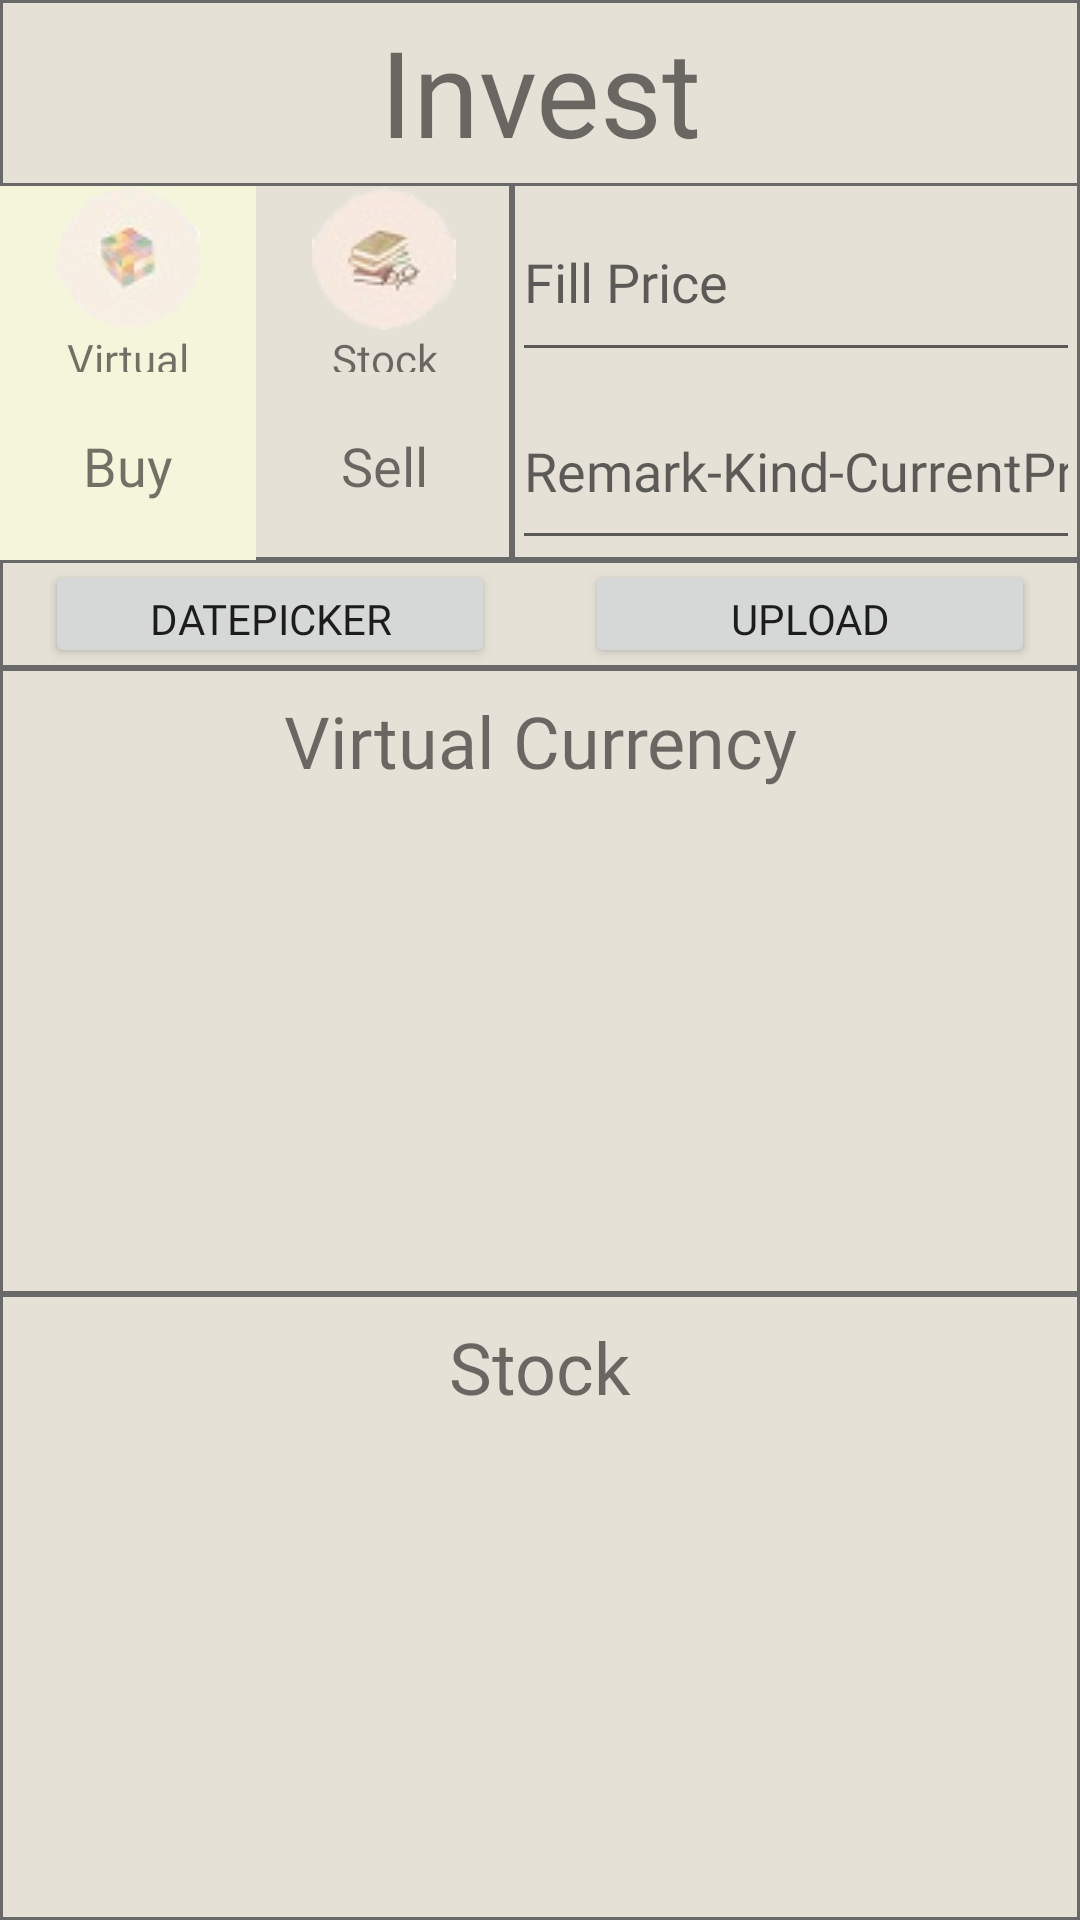

Android layout source for this screen:
<!-- AndroidManifest.xml: application theme Theme.AccountingApplication -->
<!-- res/layout/fragment_invest.xml -->
<?xml version="1.0" encoding="utf-8"?>
<LinearLayout xmlns:android="http://schemas.android.com/apk/res/android"
    android:layout_width="match_parent"
    android:layout_height="match_parent"
    android:background="@drawable/background_rectangle"
    android:orientation="vertical">

    <LinearLayout
        android:layout_width="match_parent"
        android:layout_height="match_parent"
        android:layout_weight="1.5"
        android:gravity="center"
        android:orientation="vertical">

        <TextView
            android:id="@+id/textView71"
            android:layout_width="match_parent"
            android:layout_height="match_parent"
            android:layout_weight="1"
            android:fontFamily="@font/myfont"
            android:gravity="center"
            android:text="Invest"
            android:textSize="40sp" />

        <LinearLayout
            android:layout_width="match_parent"
            android:layout_height="match_parent"
            android:layout_weight="0.6"
            android:background="@drawable/background_rectangle"
            android:orientation="horizontal">

            <LinearLayout
                android:layout_width="match_parent"
                android:layout_height="match_parent"
                android:layout_weight="1"
                android:background="@drawable/background_rectangle"
                android:orientation="vertical">

                <LinearLayout
                    android:layout_width="match_parent"
                    android:layout_height="match_parent"
                    android:layout_weight="1"
                    android:orientation="horizontal">

                    <TextView
                        android:id="@+id/textView72"
                        android:layout_width="match_parent"
                        android:layout_height="match_parent"
                        android:layout_marginTop="1dp"
                        android:layout_weight="1"
                        android:background="@drawable/beige_rectangle"
                        android:drawableTop="@drawable/magic_block_icon"
                        android:fontFamily="@font/myfont"
                        android:gravity="center"
                        android:text="Virtual Currency" />

                    <TextView
                        android:id="@+id/textView73"
                        android:layout_width="match_parent"
                        android:layout_height="match_parent"
                        android:layout_marginTop="1dp"
                        android:layout_weight="1"
                        android:drawableTop="@drawable/book_icon"
                        android:fontFamily="@font/myfont"
                        android:gravity="center"
                        android:text="Stock" />
                </LinearLayout>

                <LinearLayout
                    android:layout_width="match_parent"
                    android:layout_height="match_parent"
                    android:layout_weight="1"
                    android:orientation="horizontal">

                    <TextView
                        android:id="@+id/textView74"
                        android:layout_width="match_parent"
                        android:layout_height="match_parent"
                        android:layout_weight="1"
                        android:background="@drawable/beige_rectangle"
                        android:fontFamily="@font/myfont"
                        android:gravity="center"
                        android:text="Buy"
                        android:textSize="18sp" />

                    <TextView
                        android:id="@+id/textView75"
                        android:layout_width="match_parent"
                        android:layout_height="match_parent"
                        android:layout_weight="1"
                        android:fontFamily="@font/myfont"
                        android:gravity="center"
                        android:text="Sell"
                        android:textSize="18sp" />
                </LinearLayout>

            </LinearLayout>

            <LinearLayout
                android:layout_width="match_parent"
                android:layout_height="match_parent"
                android:layout_weight="0.9"
                android:background="@drawable/background_rectangle"
                android:orientation="vertical">

                <EditText
                    android:id="@+id/editTextTextPersonName4"
                    android:layout_width="match_parent"
                    android:layout_height="match_parent"
                    android:layout_weight="1"
                    android:ems="10"
                    android:fontFamily="@font/myfont"
                    android:hint="Fill Price"
                    android:inputType="textPersonName" />

                <EditText
                    android:id="@+id/editTextTextPersonName5"
                    android:layout_width="match_parent"
                    android:layout_height="match_parent"
                    android:layout_weight="1"
                    android:ems="10"
                    android:fontFamily="@font/myfont"
                    android:hint="Remark-Kind-CurrentPrice"
                    android:inputType="textPersonName" />
            </LinearLayout>

        </LinearLayout>

        <LinearLayout
            android:layout_width="match_parent"
            android:layout_height="match_parent"
            android:layout_weight="1.15"
            android:background="@drawable/background_rectangle"
            android:gravity="center"
            android:orientation="horizontal">

            <LinearLayout
                android:layout_width="match_parent"
                android:layout_height="match_parent"
                android:layout_weight="1"
                android:gravity="center"
                android:orientation="vertical">

                <Button
                    android:id="@+id/button4"
                    android:layout_width="150dp"
                    android:layout_height="wrap_content"
                    android:layout_weight="1"
                    android:fontFamily="@font/myfont"
                    android:text="DatePicker" />
            </LinearLayout>

            <LinearLayout
                android:layout_width="match_parent"
                android:layout_height="match_parent"
                android:layout_weight="1"
                android:gravity="center"
                android:orientation="vertical">

                <Button
                    android:id="@+id/button3"
                    android:layout_width="150dp"
                    android:layout_height="match_parent"
                    android:layout_weight="1"
                    android:fontFamily="@font/myfont"
                    android:text="UPLOAD" />
            </LinearLayout>

        </LinearLayout>

    </LinearLayout>

    <LinearLayout
        android:layout_width="match_parent"
        android:layout_height="match_parent"
        android:layout_weight="0.8"
        android:orientation="vertical">

        <LinearLayout
            android:layout_width="match_parent"
            android:layout_height="match_parent"
            android:layout_weight="1"
            android:background="@drawable/background_rectangle"
            android:orientation="vertical">

            <TextView
                android:id="@+id/textView67"
                android:layout_width="match_parent"
                android:layout_height="match_parent"
                android:layout_weight="1"
                android:fontFamily="@font/myfont"
                android:gravity="center"
                android:text="Virtual Currency"
                android:textSize="24sp" />

            <androidx.recyclerview.widget.RecyclerView
                android:id="@+id/recycler_invest_virtual_currency"
                android:layout_width="match_parent"
                android:layout_height="match_parent"
                android:layout_weight="0.3">

            </androidx.recyclerview.widget.RecyclerView>

        </LinearLayout>

        <LinearLayout
            android:layout_width="match_parent"
            android:layout_height="match_parent"
            android:layout_weight="1"
            android:background="@drawable/background_rectangle"
            android:orientation="vertical">

            <TextView
                android:id="@+id/textView65"
                android:layout_width="match_parent"
                android:layout_height="match_parent"
                android:layout_weight="1"
                android:fontFamily="@font/myfont"
                android:gravity="center"
                android:text="Stock"
                android:textSize="24sp" />

            <androidx.recyclerview.widget.RecyclerView
                android:id="@+id/recycler_invest_stock"
                android:layout_width="match_parent"
                android:layout_height="match_parent"
                android:layout_weight="0.3" />

        </LinearLayout>

    </LinearLayout>

</LinearLayout>
<!-- resources referenced by this layout -->
<resources>
  <!-- drawable background_rectangle (drawable) -->
  <?xml version="1.0" encoding="utf-8"?>
  <shape xmlns:android="http://schemas.android.com/apk/res/android"
      android:shape="rectangle">
      
      <solid android:color="#e6e1d7" />
      
      <stroke
          android:width="1dp"
          android:color="#6a6969" />
      
      <corners
          android:bottomLeftRadius="0dp"
          android:bottomRightRadius="0dp"
          android:topLeftRadius="0dp"
          android:topRightRadius="0dp" />
  </shape>
  <!-- drawable beige_rectangle (drawable) -->
  <?xml version="1.0" encoding="utf-8"?>
  <shape xmlns:android="http://schemas.android.com/apk/res/android"
      android:shape="rectangle">
      
      <solid android:color="#F5F5DC" />
      
      <stroke
          android:width="10dp"
          android:color="#F5F5DC" />
      
      <corners
          android:bottomLeftRadius="0dp"
          android:bottomRightRadius="0dp"
          android:topLeftRadius="0dp"
          android:topRightRadius="0dp" />
  </shape>
  <!-- drawable book_icon: png bitmap (drawable, 4010 bytes) -->
  <!-- drawable magic_block_icon: png bitmap (drawable, 3700 bytes) -->
  <style name="Theme.AccountingApplication" parent="Theme.AppCompat.Light.NoActionBar">
          
          <item name="colorPrimary">@color/bar</item>
          <item name="colorPrimaryVariant">@color/bar</item>
          <item name="colorOnPrimary">@color/bar</item>
          
          <item name="colorSecondary">@color/bar</item>
          <item name="colorSecondaryVariant">@color/bar</item>
          <item name="colorOnSecondary">@color/bar</item>
          
          <item name="android:statusBarColor" tools:targetApi="l">?attr/colorPrimaryVariant</item>
          
      </style>
      //calendar
  <color name="bar">#F1D09D</color>
</resources>
